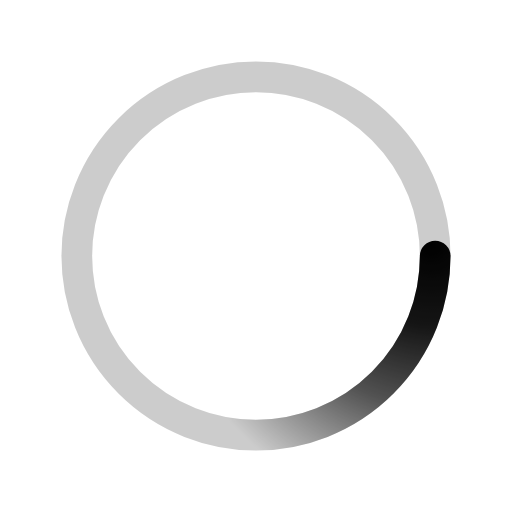
t = 0.00 s
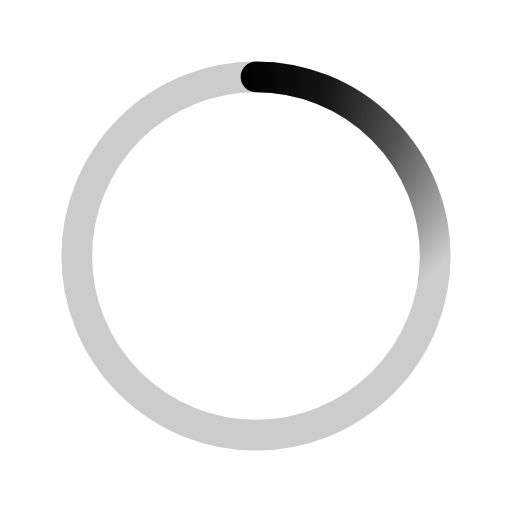
t = 0.50 s
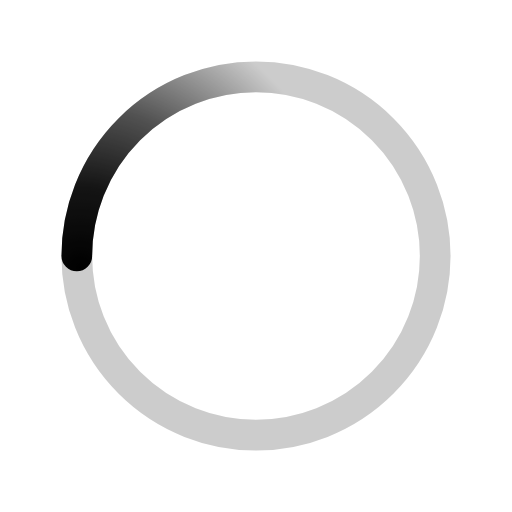
t = 1.00 s
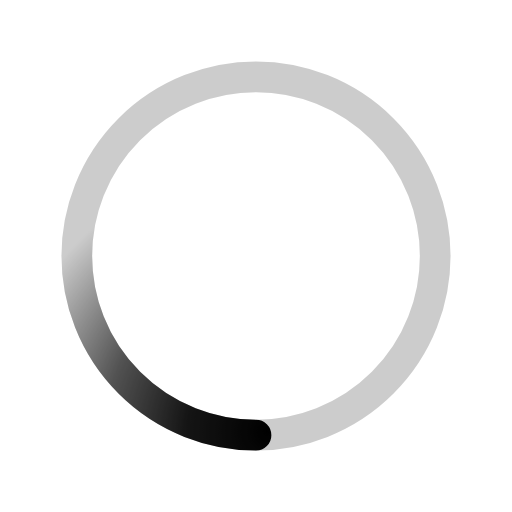
t = 1.50 s

The animated SVG that drew these frames (rendered in a browser with its animation timeline set to each time). Animation: 1 SMIL element (animateTransform=1); one cycle of 2.00 s, repeats indefinitely.

<svg xmlns='http://www.w3.org/2000/svg' viewBox='0 0 200 200'><radialGradient id='a11' cx='.66' fx='.66' cy='.3125' fy='.3125' gradientTransform='scale(1.5)'><stop offset='0' stop-color='#000000'></stop><stop offset='.3' stop-color='#000000' stop-opacity='.9'></stop><stop offset='.6' stop-color='#000000' stop-opacity='.6'></stop><stop offset='.8' stop-color='#000000' stop-opacity='.3'></stop><stop offset='1' stop-color='#000000' stop-opacity='0'></stop></radialGradient><circle transform-origin='center' fill='none' stroke='url(#a11)' stroke-width='12' stroke-linecap='round' stroke-dasharray='200 1000' stroke-dashoffset='0' cx='100' cy='100' r='70'><animateTransform type='rotate' attributeName='transform' calcMode='spline' dur='2' values='360;0' keyTimes='0;1' keySplines='0 0 1 1' repeatCount='indefinite'></animateTransform></circle><circle transform-origin='center' fill='none' opacity='.2' stroke='#000000' stroke-width='12' stroke-linecap='round' cx='100' cy='100' r='70'></circle></svg>
